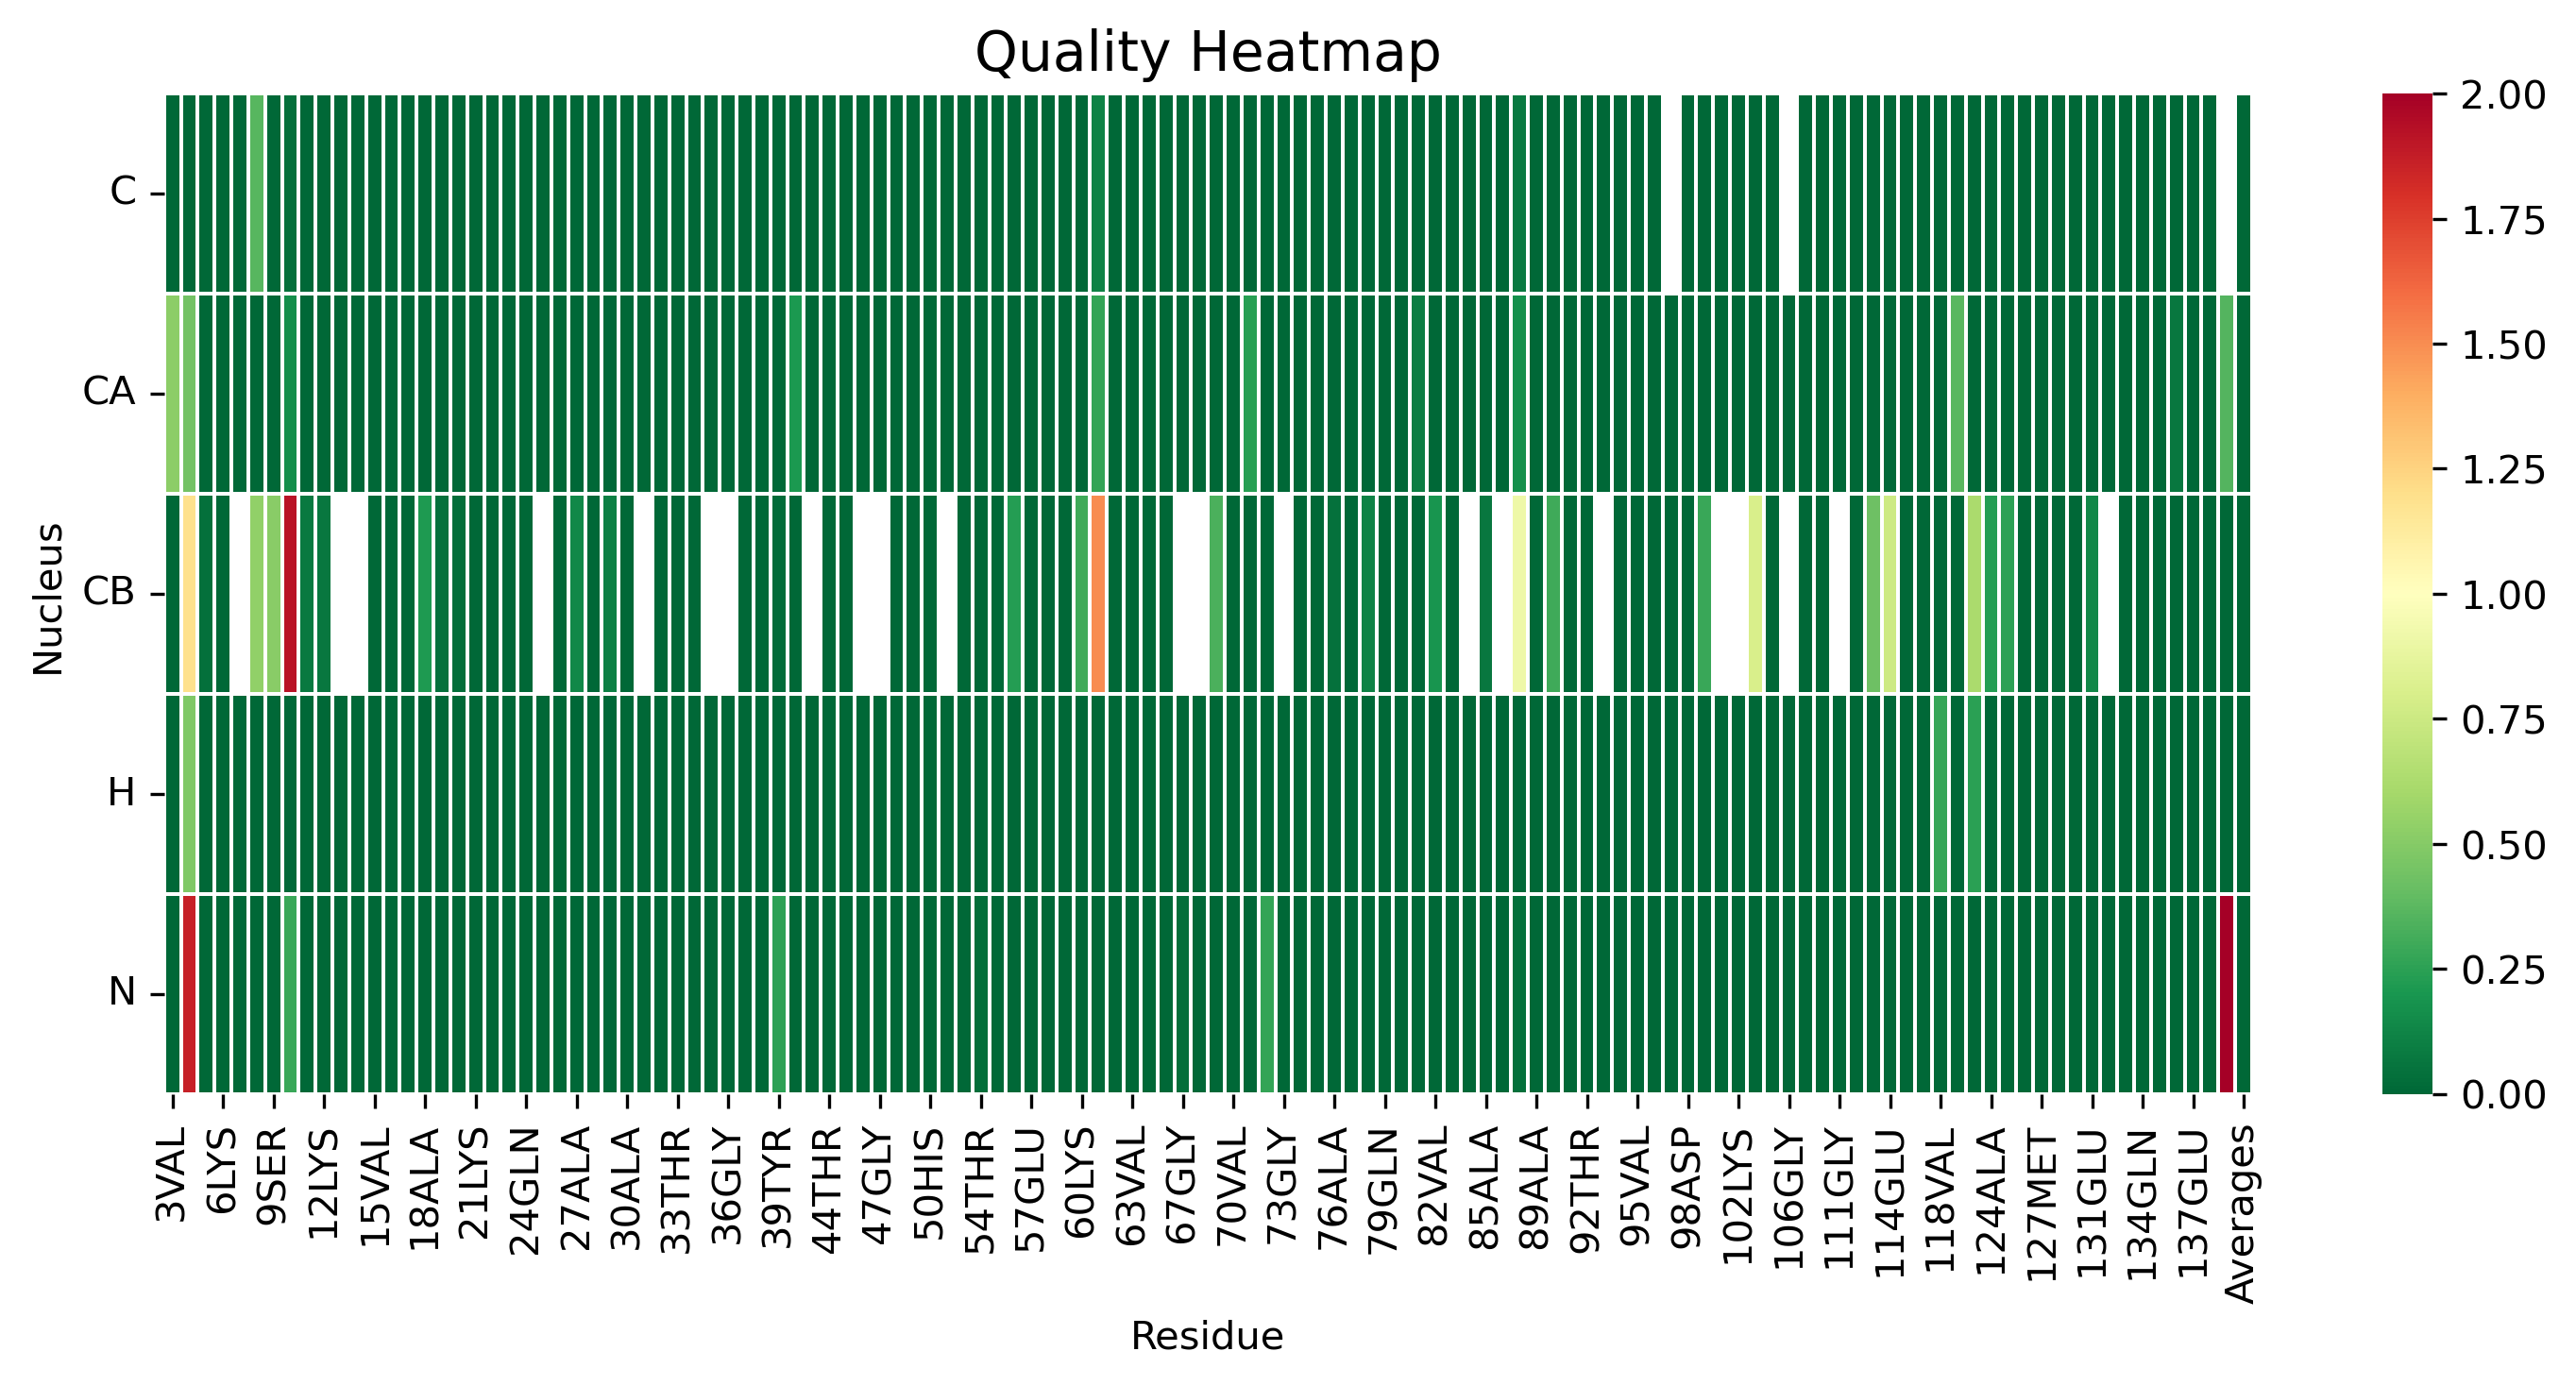

Data behind this chart, as committed beside it:
, 3VAL, 4PHE, 5MET, 6LYS, 7GLY, 8LEU, 9SER, 10LYS, 11ALA, 12LYS, 13GLU, 14GLY, 15VAL, 16VAL, 17ALA, 18ALA, 19ALA, 20GLU, 21LYS, 22THR, 23LYS, 24GLN, 25GLY
C, 0.0, 0.0, 0.0, 0.0, 0.0, 0.3616, 0.0, 0.03369, 0.0, 0.0, 0.0, 0.0, 0.0, 0.0, 0.0, 0.0, 0.0, 0.0, 0.0, 0.0, 0.0, 0.0, 0.0
CA, 0.522, 0.4433, 0.0, 0.0, 0.0, 0.0, 0.0, 0.1627, 0.0, 0.0, 0.0, 0.0, 0.0, 0.0, 0.0, 0.0, 0.0, 0.0, 0.0, 0.0, 0.0, 0.0, 0.0
CB, 0.0, 1.194, 0.03289, 0.0, , 0.5388, 0.5098, 1.916, 0.07191, 0.06621, , , 0.0, 0.0, 0.004362, 0.2135, 0.04356, 0.03042, 0.0, 0.0, 0.0, 0.0, 
H, 0.0, 0.478, 0.0, 0.0, 0.0, 0.0, 0.0, 0.0, 0.0, 0.0, 0.0, 0.0, 0.0, 0.0, 0.0, 0.0, 0.0, 0.0, 0.0, 0.0, 0.0, 0.0, 0.0
N, 0.0, 1.863, 0.0, 0.0, 0.0, 0.0, 0.0, 0.2884, 0.0, 0.0, 0.0, 0.0, 0.0, 0.0, 0.0, 0.0, 0.0, 0.0, 0.0, 0.0, 0.0, 0.0, 0.0
